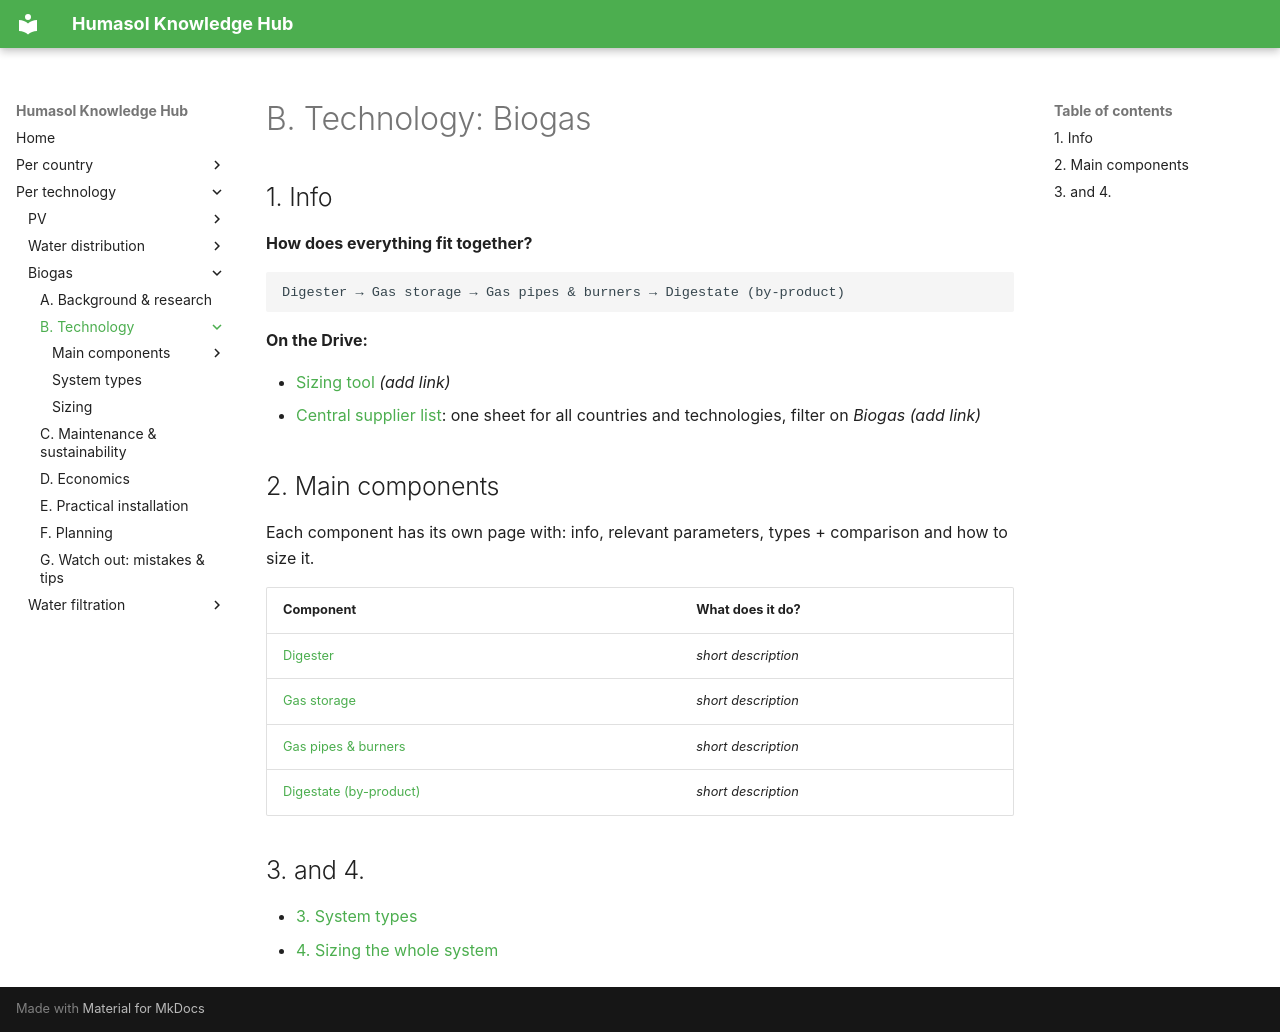

repository: benjaminVH2005/test_humasol · page: technologies/biogas/technology/index.html · generator: mkdocs

# B. Technology: Biogas

## 1. Info

**How does everything fit together?**

```
Digester → Gas storage → Gas pipes & burners → Digestate (by-product)
```

**On the Drive:**

- [Sizing tool](https://drive.google.com/) *(add link)*
- [Central supplier list](https://drive.google.com/): one sheet for all countries and technologies, filter on *Biogas* *(add link)*

## 2. Main components

Each component has its own page with: info, relevant parameters, types + comparison and how to size it.

| Component | What does it do? |
|---|---|
| [Digester](components/digester.md) | *short description* |
| [Gas storage](components/gas-storage.md) | *short description* |
| [Gas pipes & burners](components/gas-pipes-burners.md) | *short description* |
| [Digestate (by-product)](components/digestate.md) | *short description* |

## 3. and 4.

- [3. System types](system-types.md)
- [4. Sizing the whole system](sizing.md)
